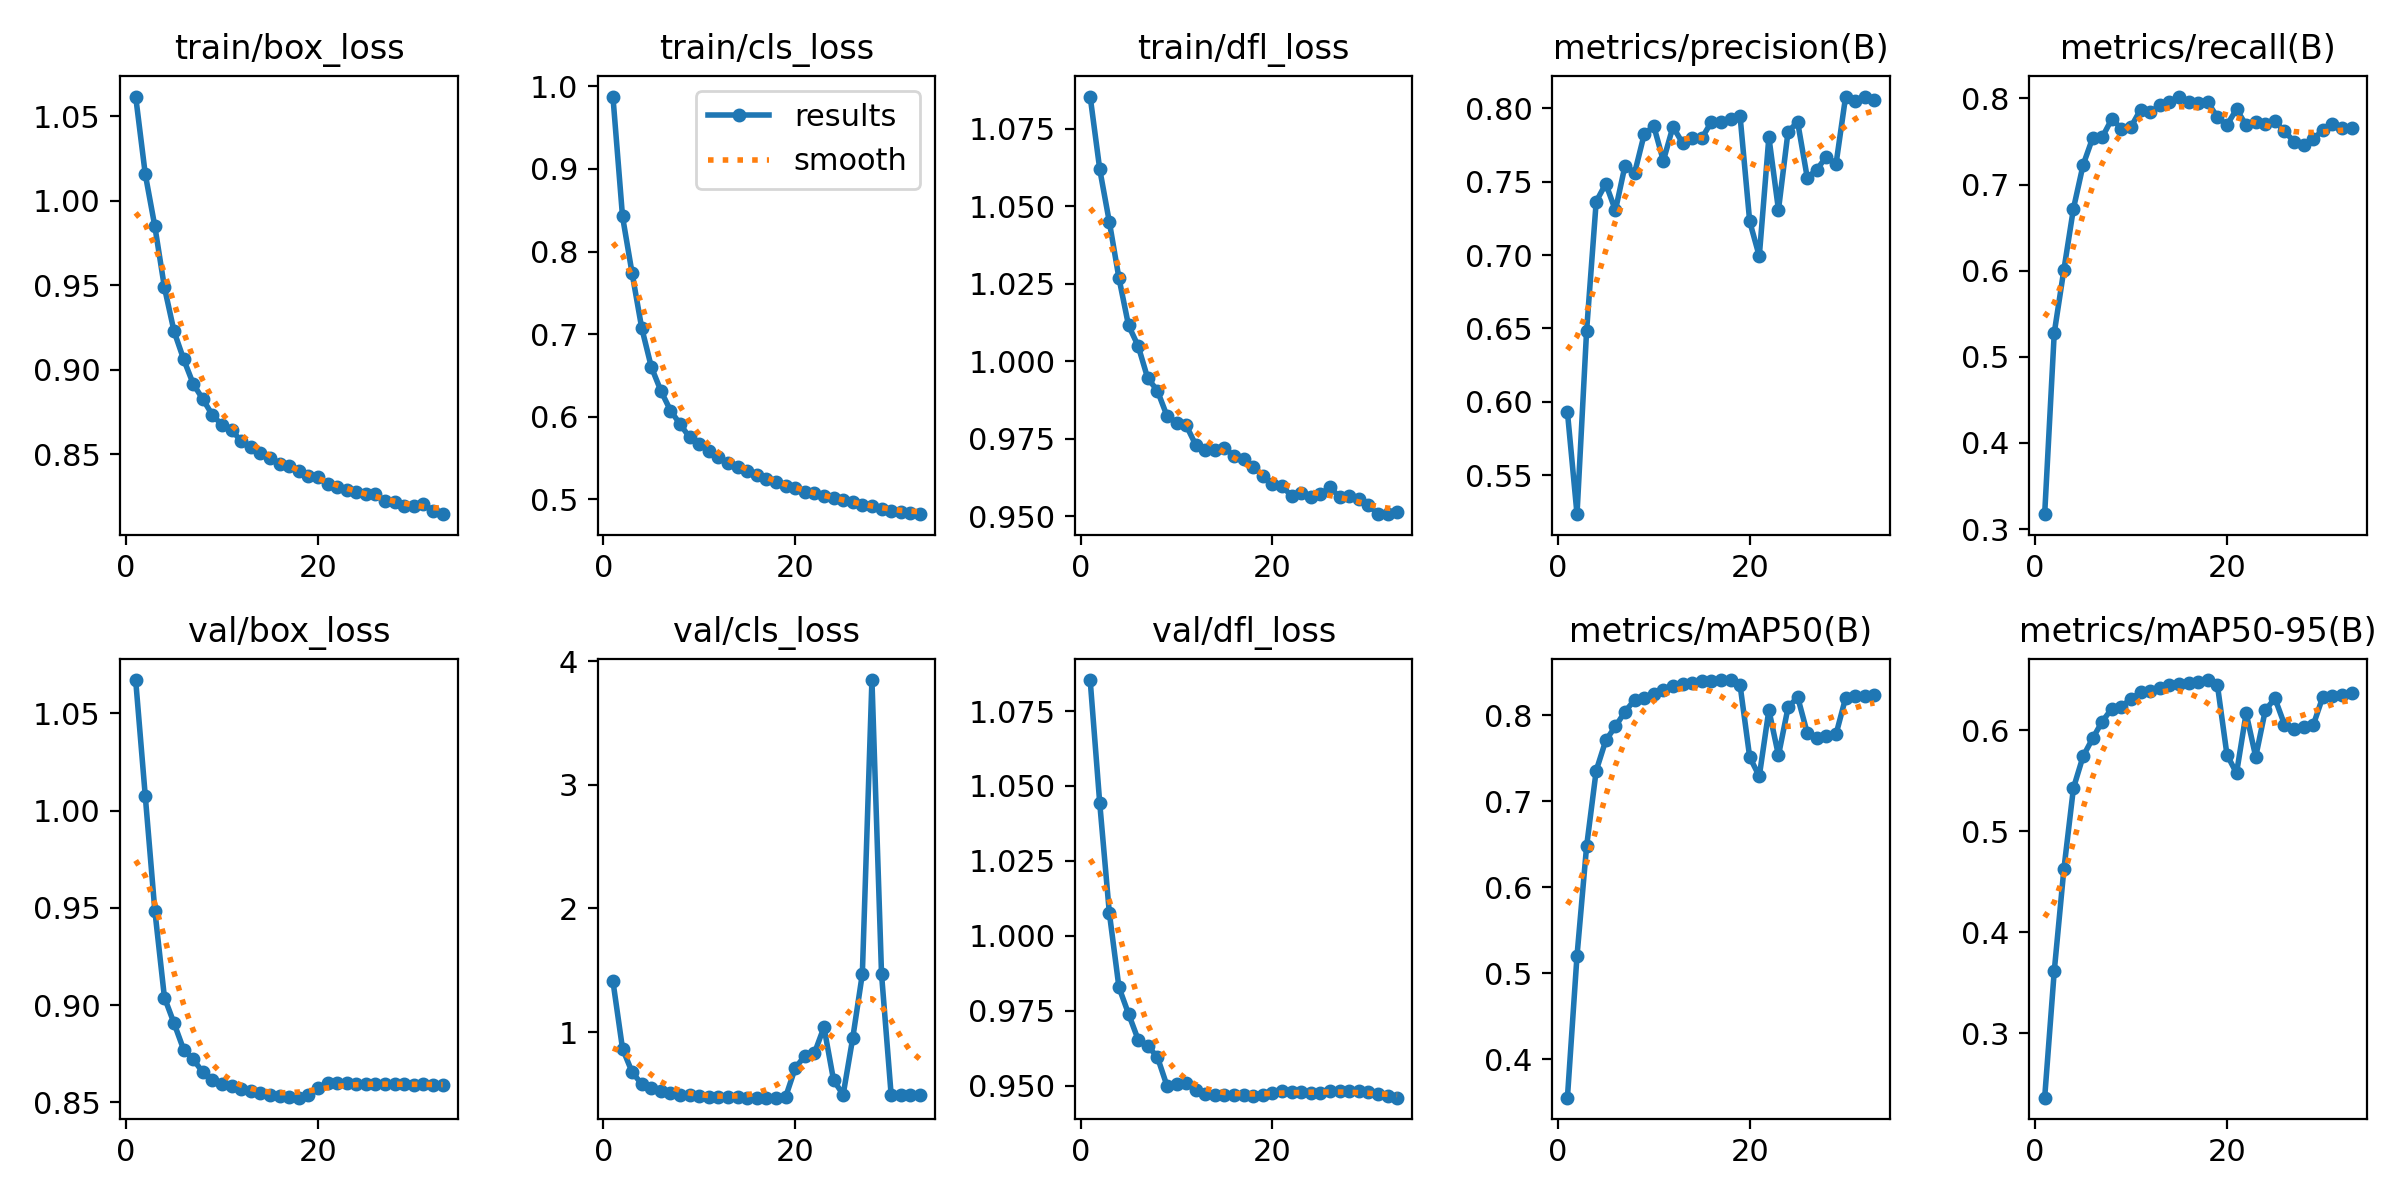

Values plotted in this chart, from the file beside it:
epoch, time, train/box_loss, train/cls_loss, train/dfl_loss, metrics/precision(B), metrics/recall(B), metrics/mAP50(B), metrics/mAP50-95(B), val/box_loss, val/cls_loss, val/dfl_loss, lr/pg0, lr/pg1, lr/pg2
1, 750.4, 1.062, 0.9878, 1.085, 0.5931, 0.3174, 0.3554, 0.2362, 1.067, 1.413, 1.085, 0.06769, 0.0009993, 0.0009993
2, 1483, 1.016, 0.8425, 1.062, 0.5234, 0.5279, 0.5203, 0.3616, 1.008, 0.8673, 1.044, 0.03536, 0.001999, 0.001999
3, 2216, 0.9848, 0.7736, 1.045, 0.6485, 0.6008, 0.6476, 0.4621, 0.9486, 0.6773, 1.008, 0.003024, 0.002999, 0.002999
4, 2948, 0.9487, 0.7075, 1.027, 0.7364, 0.6721, 0.7356, 0.5427, 0.9039, 0.5807, 0.9828, 0.002999, 0.002999, 0.002999
5, 3681, 0.9228, 0.6602, 1.012, 0.7486, 0.7225, 0.7708, 0.574, 0.8907, 0.5489, 0.974, 0.002999, 0.002999, 0.002999
6, 4414, 0.9063, 0.6312, 1.005, 0.7304, 0.754, 0.787, 0.5918, 0.8772, 0.5248, 0.9654, 0.002998, 0.002998, 0.002998
7, 5147, 0.8917, 0.6073, 0.9945, 0.7608, 0.755, 0.804, 0.6085, 0.8721, 0.5089, 0.9632, 0.002997, 0.002997, 0.002997
8, 5880, 0.8827, 0.5908, 0.9906, 0.7558, 0.7761, 0.8179, 0.6213, 0.8655, 0.4954, 0.9597, 0.002996, 0.002996, 0.002996
9, 6613, 0.8733, 0.5747, 0.9824, 0.7821, 0.765, 0.8197, 0.6233, 0.8617, 0.4892, 0.9501, 0.002995, 0.002995, 0.002995
10, 7347, 0.8674, 0.5667, 0.9802, 0.7879, 0.767, 0.8252, 0.631, 0.8597, 0.4835, 0.9505, 0.002993, 0.002993, 0.002993
11, 8079, 0.8645, 0.5586, 0.9794, 0.7642, 0.7871, 0.8295, 0.6375, 0.8583, 0.4799, 0.9508, 0.002992, 0.002992, 0.002992
12, 8812, 0.8577, 0.5511, 0.973, 0.7874, 0.7837, 0.8342, 0.6392, 0.857, 0.4764, 0.9486, 0.00299, 0.00299, 0.00299
13, 9544, 0.8542, 0.5433, 0.9712, 0.7763, 0.7919, 0.8365, 0.642, 0.8558, 0.4741, 0.9474, 0.002988, 0.002988, 0.002988
14, 10276, 0.8507, 0.5391, 0.9714, 0.7796, 0.7954, 0.8374, 0.6442, 0.8547, 0.4726, 0.9468, 0.002986, 0.002986, 0.002986
15, 11008, 0.8478, 0.534, 0.9721, 0.7795, 0.8022, 0.8393, 0.6457, 0.854, 0.4717, 0.9468, 0.002984, 0.002984, 0.002984
16, 11740, 0.8445, 0.5296, 0.9694, 0.7906, 0.796, 0.84, 0.6464, 0.8535, 0.4708, 0.9469, 0.002982, 0.002982, 0.002982
17, 12472, 0.843, 0.524, 0.9684, 0.7907, 0.795, 0.8405, 0.6472, 0.853, 0.4707, 0.947, 0.002979, 0.002979, 0.002979
18, 13204, 0.8399, 0.5206, 0.9658, 0.7928, 0.7955, 0.8409, 0.6496, 0.8524, 0.4706, 0.9467, 0.002977, 0.002977, 0.002977
19, 13936, 0.8369, 0.5163, 0.9631, 0.7945, 0.7783, 0.8349, 0.645, 0.8536, 0.4758, 0.9469, 0.002974, 0.002974, 0.002974
20, 14668, 0.8367, 0.5129, 0.9602, 0.7229, 0.7691, 0.7514, 0.5758, 0.8572, 0.709, 0.9475, 0.002971, 0.002971, 0.002971
21, 15399, 0.8322, 0.5089, 0.9597, 0.6992, 0.7874, 0.7291, 0.5574, 0.8601, 0.8088, 0.9483, 0.002968, 0.002968, 0.002968
22, 16131, 0.8308, 0.507, 0.9565, 0.7804, 0.769, 0.8061, 0.6168, 0.8601, 0.8294, 0.9479, 0.002964, 0.002964, 0.002964
23, 16863, 0.8288, 0.5039, 0.9573, 0.7308, 0.7722, 0.7533, 0.5736, 0.8599, 1.041, 0.9478, 0.002961, 0.002961, 0.002961
24, 17595, 0.8275, 0.5011, 0.9562, 0.7841, 0.7705, 0.8091, 0.6197, 0.8596, 0.6126, 0.9475, 0.002957, 0.002957, 0.002957
25, 18329, 0.8263, 0.4986, 0.9571, 0.7906, 0.7734, 0.8212, 0.6315, 0.8593, 0.4949, 0.9476, 0.002953, 0.002953, 0.002953
26, 19062, 0.8263, 0.4963, 0.9593, 0.7527, 0.762, 0.7794, 0.6056, 0.8593, 0.9527, 0.9482, 0.002949, 0.002949, 0.002949
27, 19794, 0.8226, 0.4931, 0.9562, 0.7582, 0.7497, 0.7738, 0.601, 0.8596, 1.471, 0.9483, 0.002945, 0.002945, 0.002945
28, 20525, 0.8217, 0.4916, 0.9567, 0.7671, 0.7464, 0.7761, 0.6034, 0.8595, 3.847, 0.9484, 0.002941, 0.002941, 0.002941
29, 21255, 0.8194, 0.4879, 0.9556, 0.762, 0.7529, 0.7779, 0.6051, 0.8593, 1.471, 0.9483, 0.002937, 0.002937, 0.002937
30, 21986, 0.8195, 0.4857, 0.9536, 0.808, 0.7633, 0.8202, 0.6331, 0.8592, 0.4961, 0.948, 0.002932, 0.002932, 0.002932
31, 22718, 0.8206, 0.4847, 0.9506, 0.805, 0.7699, 0.822, 0.6342, 0.8592, 0.4936, 0.9471, 0.002927, 0.002927, 0.002927
32, 23449, 0.8168, 0.4831, 0.9508, 0.8079, 0.7656, 0.8226, 0.6352, 0.8591, 0.4917, 0.9466, 0.002922, 0.002922, 0.002922
33, 24181, 0.8146, 0.4817, 0.9514, 0.8056, 0.7654, 0.8239, 0.6368, 0.859, 0.4894, 0.946, 0.002917, 0.002917, 0.002917
